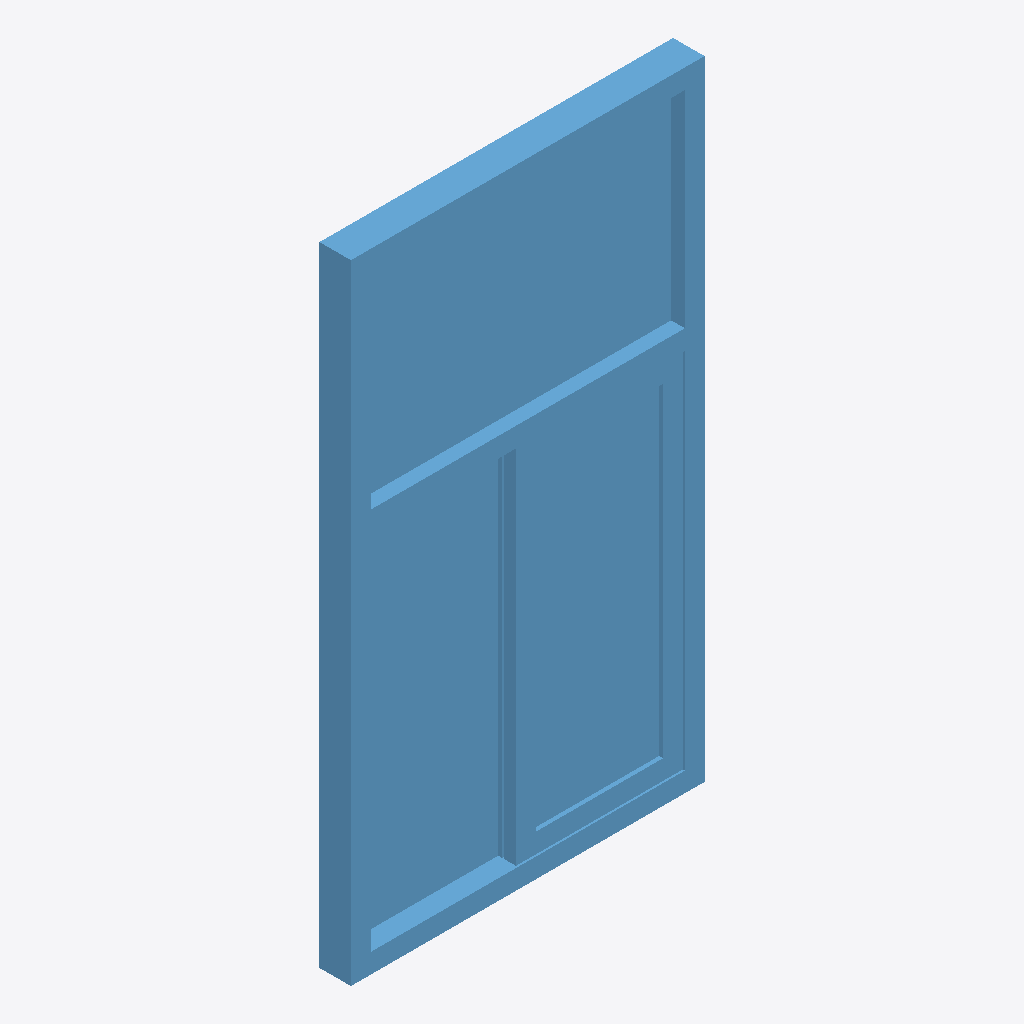
Isometric view of an IFC building model (IFC-SPF (STEP), schema IFC2X3, length unit millimetre), seen from the south-west, elements coloured by IFC class: 1 window (light blue).
Extent 0.9 m × 0.1 m × 1.6 m (x, y, z). Storeys (1): 4层 at 9.00 m. Elements (1): 1 IfcWindow.

HEADER;
FILE_DESCRIPTION((''),'2;1');
FILE_NAME('','2023-05-09T17:19:19',(''),(''),'','BIMserver','');
FILE_SCHEMA(('IFC2X3'));
ENDSEC;
DATA;
#129=IFCPROJECT('1J5sbZvdvB_hhZ5d_ASqfT',#49,'项目编号',$,$,'项目名称','项目状态',(#54),#1);
#104=IFCSITE('1J5sbZvdvB_hhZ5d_ASqfV',#49,'Default',$,'',#105,$,$,.ELEMENT.,(42,21,31,181945),(-71,-3,-24,-263305),0.0,$,$);
#122=IFCBUILDING('1J5sbZvdvB_hhZ5d_ASqfS',#49,'',$,$,#123,$,'',.ELEMENT.,$,$,$);
#101=IFCBUILDINGSTOREY('1J5sbZvdvB_hhZ5dzrZwck',#49,'4层',$,$,#102,$,'4层',.ELEMENT.,9000.00000000052);
#57=IFCWINDOW('2mizY1$Uz9ZPrO7CbRg7_E',#49,'组合窗 - 双层单列(固定+推拉):住宅窗 900 x 1600mm:248144',$,'住宅窗 900 x 1600mm',#58,#55,'248144',1600.0,900.0);
ENDSEC;
